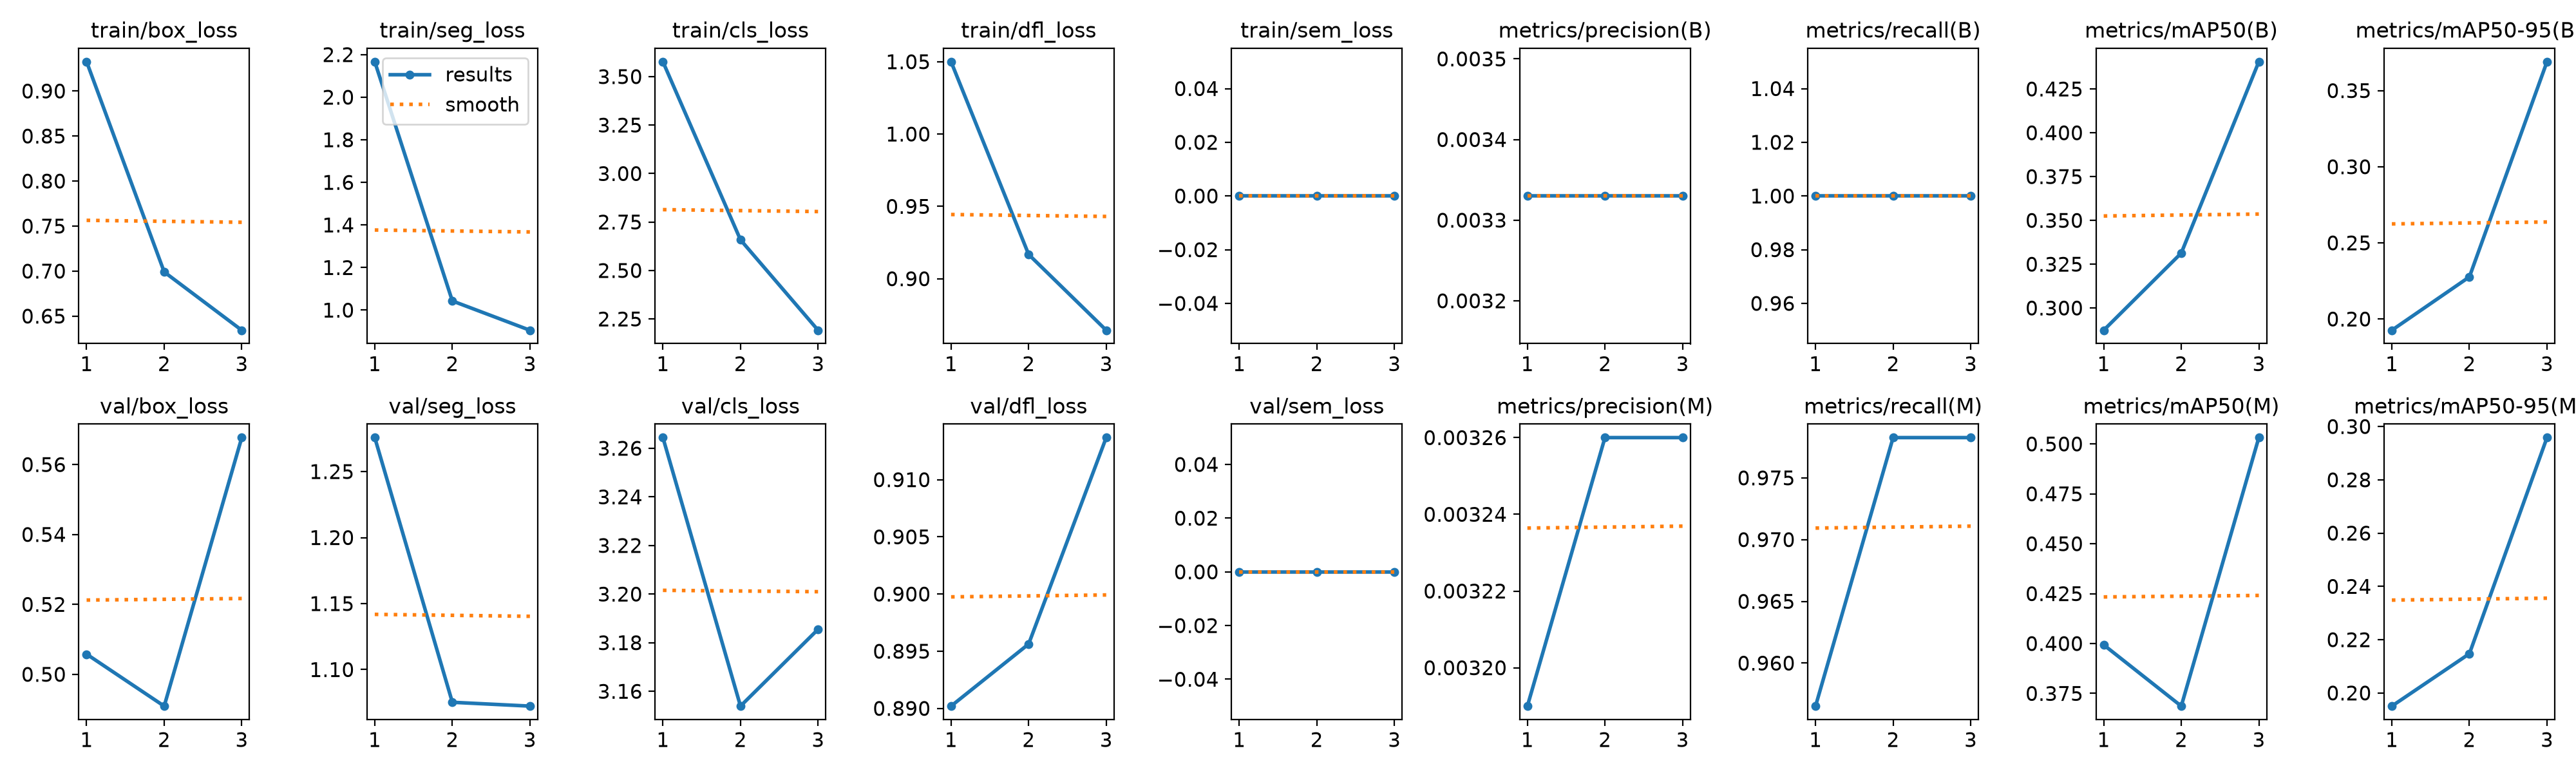

The file beside this chart, header and first rows:
epoch, time, train/box_loss, train/seg_loss, train/cls_loss, train/dfl_loss, train/sem_loss, metrics/precision(B), metrics/recall(B), metrics/mAP50(B), metrics/mAP50-95(B), metrics/precision(M), metrics/recall(M), metrics/mAP50(M), metrics/mAP50-95(M), val/box_loss, val/seg_loss, val/cls_loss, val/dfl_loss, val/sem_loss, lr/pg0, lr/pg1, lr/pg2
1, 81.45, 0.9325, 2.166, 3.577, 1.05, 0, 0.00333, 1, 0.2873, 0.1926, 0.00319, 0.9565, 0.3993, 0.1951, 0.5058, 1.276, 3.264, 0.8902, 0, 0.0001, 0.0001, 0.0001
2, 161.2, 0.6991, 1.043, 2.658, 0.9168, 0, 0.00333, 1, 0.3313, 0.2277, 0.00326, 0.9783, 0.3686, 0.2147, 0.4909, 1.075, 3.154, 0.8956, 0, 0.0001474, 0.0001474, 0.0001474
3, 240.6, 0.6343, 0.9056, 2.192, 0.8644, 0, 0.00333, 1, 0.4405, 0.369, 0.00326, 0.9783, 0.5032, 0.2958, 0.5677, 1.072, 3.186, 0.9137, 0, 0.0001156, 0.0001156, 0.0001156
